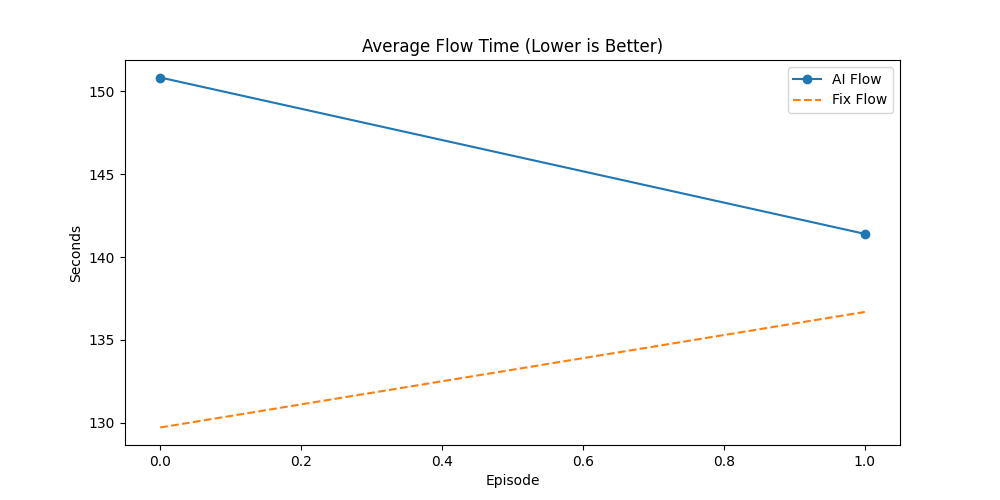

Values plotted in this chart, from the file beside it:
Episode, AI_Done(%), Fix_Done(%), AI_Flow, Fix_Flow, AI_Makespan, Fix_Makespan, AI_GA_Time, Fix_GA_Time, Winner
8, 51.52, 43.43, 150.8, 129.7, 491.9, 473.9, 21.93, 177.7, AI
9, 36.8, 28, 141.4, 136.7, 473.9, 465.9, 33.83, 224.6, AI
